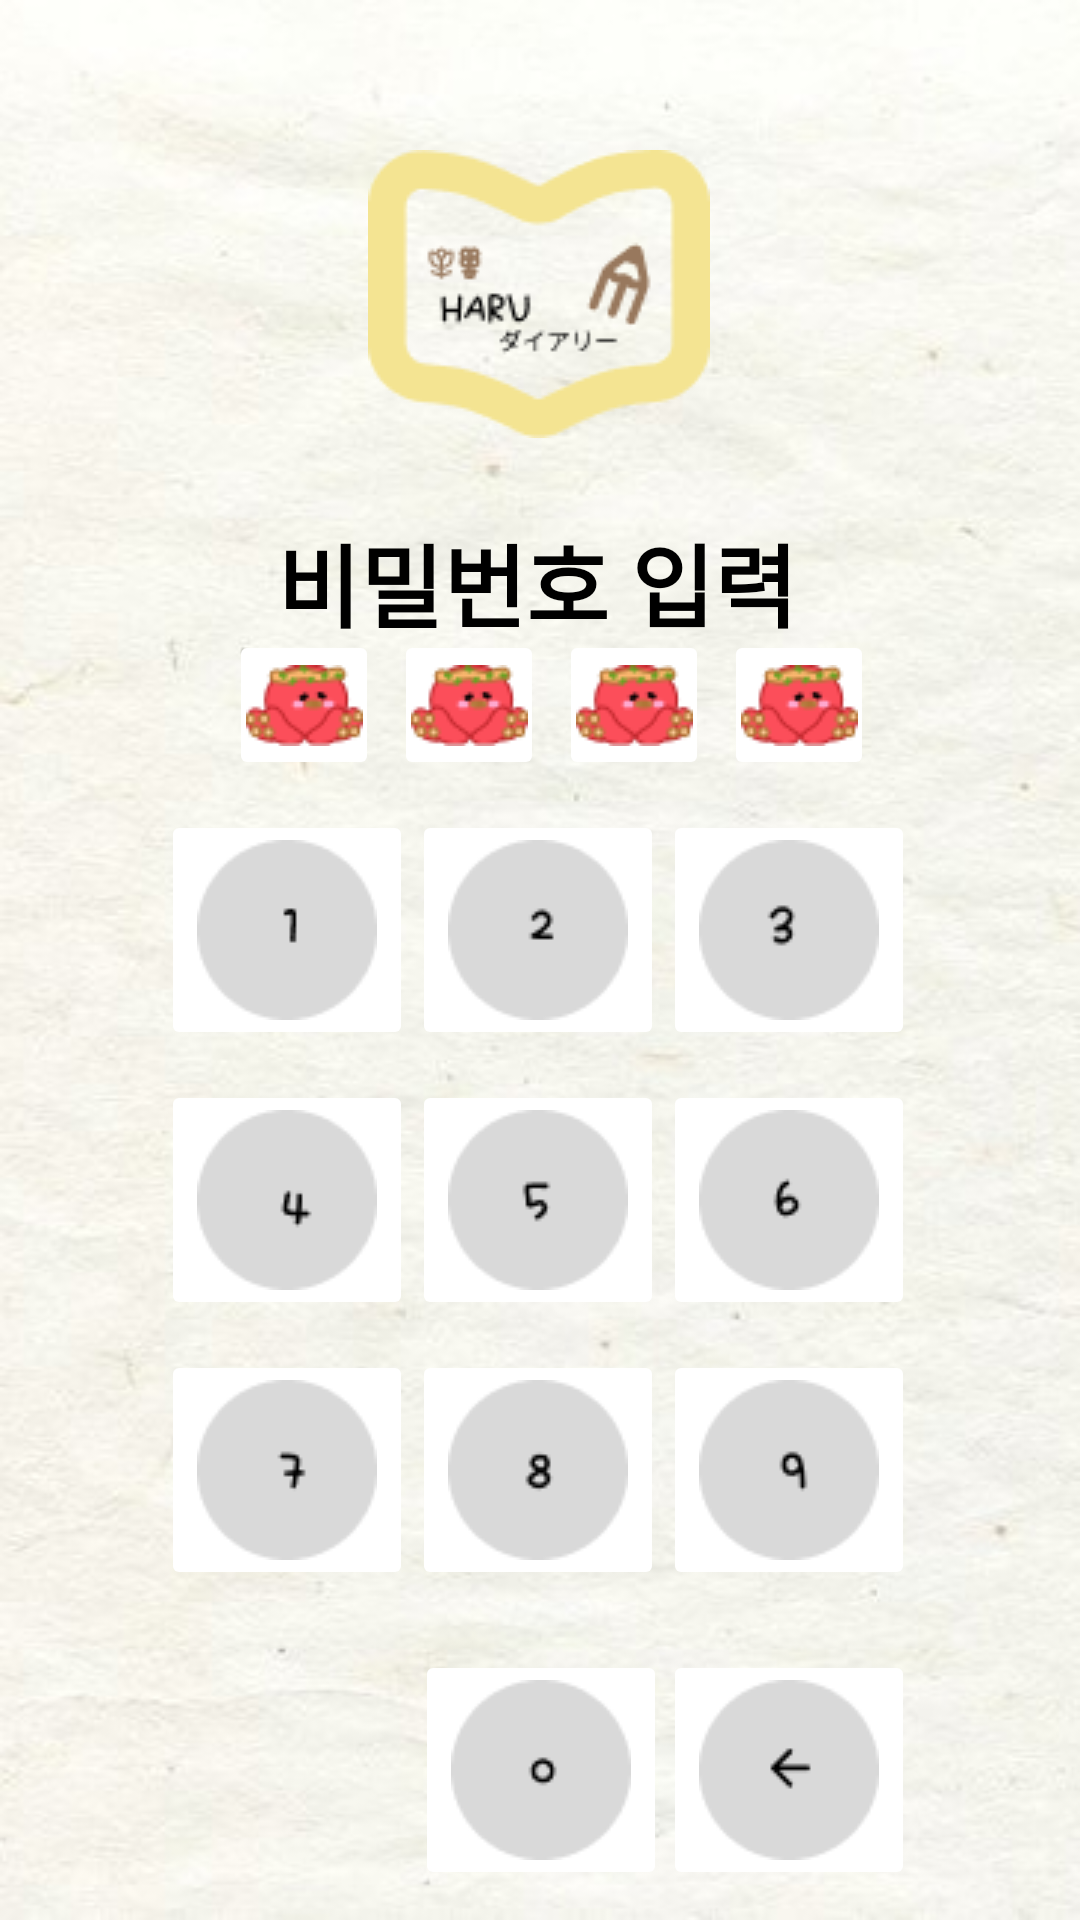

This screen was rendered from an Android layout file. Write that file and the resources it references.
<!-- AndroidManifest.xml: application theme Theme.MyApp -->
<!-- res/layout/lock_screen2.xml -->
<?xml version="1.0" encoding="utf-8"?>
<androidx.constraintlayout.widget.ConstraintLayout xmlns:android="http://schemas.android.com/apk/res/android"
    xmlns:app="http://schemas.android.com/apk/res-auto"
    xmlns:tools="http://schemas.android.com/tools"
    android:layout_width="match_parent"
    android:layout_height="match_parent"
    android:background="@drawable/totalbackground">

    <ImageView
        android:id="@+id/imageView24"
        android:layout_width="wrap_content"
        android:layout_height="wrap_content"
        android:layout_marginTop="50dp"
        app:layout_constraintHorizontal_bias="0.498"
        app:layout_constraintLeft_toLeftOf="parent"
        app:layout_constraintRight_toRightOf="parent"
        app:layout_constraintTop_toTopOf="parent"
        app:srcCompat="@drawable/lock_screen" />

    <ImageButton
        android:id="@+id/password1"
        android:layout_width="wrap_content"
        android:layout_height="wrap_content"
        android:layout_marginTop="270dp"
        android:backgroundTint="@color/white"
        android:contentDescription="1"
        app:layout_constraintHorizontal_bias="0.195"
        app:layout_constraintLeft_toLeftOf="parent"
        app:layout_constraintRight_toRightOf="parent"
        app:layout_constraintTop_toTopOf="parent"
        app:srcCompat="@drawable/password1" />

    <ImageButton
        android:id="@+id/password2"
        android:layout_width="wrap_content"
        android:layout_height="wrap_content"
        android:layout_marginTop="270dp"
        android:backgroundTint="@color/white"
        android:contentDescription="2"
        app:layout_constraintHorizontal_bias="0.498"
        app:layout_constraintLeft_toLeftOf="parent"
        app:layout_constraintRight_toRightOf="parent"
        app:layout_constraintTop_toTopOf="parent"
        app:srcCompat="@drawable/password2" />

    <ImageButton
        android:id="@+id/password3"
        android:layout_width="wrap_content"
        android:layout_height="wrap_content"
        android:layout_marginTop="270dp"
        android:backgroundTint="@color/white"
        android:contentDescription="3"
        app:layout_constraintHorizontal_bias="0.801"
        app:layout_constraintLeft_toLeftOf="parent"
        app:layout_constraintRight_toRightOf="parent"
        app:layout_constraintTop_toTopOf="parent"
        app:srcCompat="@drawable/password3" />

    <ImageButton
        android:id="@+id/password4"
        android:layout_width="wrap_content"
        android:layout_height="wrap_content"
        android:layout_marginTop="360dp"
        android:backgroundTint="@color/white"
        android:contentDescription="4"
        app:layout_constraintHorizontal_bias="0.195"
        app:layout_constraintLeft_toLeftOf="parent"
        app:layout_constraintRight_toRightOf="parent"
        app:layout_constraintTop_toTopOf="parent"
        app:srcCompat="@drawable/password4" />

    <ImageButton
        android:id="@+id/password5"
        android:layout_width="wrap_content"
        android:layout_height="wrap_content"
        android:layout_marginTop="360dp"
        android:backgroundTint="@color/white"
        android:contentDescription="5"
        app:layout_constraintHorizontal_bias="0.498"
        app:layout_constraintLeft_toLeftOf="parent"
        app:layout_constraintRight_toRightOf="parent"
        app:layout_constraintTop_toTopOf="parent"
        app:srcCompat="@drawable/password5" />

    <ImageButton
        android:id="@+id/password6"
        android:layout_width="wrap_content"
        android:layout_height="wrap_content"
        android:layout_marginTop="360dp"
        android:backgroundTint="@color/white"
        android:contentDescription="6"
        app:layout_constraintHorizontal_bias="0.801"
        app:layout_constraintLeft_toLeftOf="parent"
        app:layout_constraintRight_toRightOf="parent"
        app:layout_constraintTop_toTopOf="parent"
        app:srcCompat="@drawable/password6" />

    <ImageButton
        android:id="@+id/password7"
        android:layout_width="wrap_content"
        android:layout_height="wrap_content"
        android:layout_marginTop="450dp"
        android:backgroundTint="@color/white"
        android:contentDescription="7"
        app:layout_constraintHorizontal_bias="0.195"
        app:layout_constraintLeft_toLeftOf="parent"
        app:layout_constraintRight_toRightOf="parent"
        app:layout_constraintTop_toTopOf="parent"
        app:srcCompat="@drawable/password7" />

    <ImageButton
        android:id="@+id/password8"
        android:layout_width="wrap_content"
        android:layout_height="wrap_content"
        android:layout_marginTop="450dp"
        android:backgroundTint="@color/white"
        android:contentDescription="8"
        app:layout_constraintHorizontal_bias="0.498"
        app:layout_constraintLeft_toLeftOf="parent"
        app:layout_constraintRight_toRightOf="parent"
        app:layout_constraintTop_toTopOf="parent"
        app:srcCompat="@drawable/password8" />

    <ImageButton
        android:id="@+id/password9"
        android:layout_width="wrap_content"
        android:layout_height="wrap_content"
        android:layout_marginTop="450dp"
        android:backgroundTint="@color/white"
        android:contentDescription="9"
        app:layout_constraintHorizontal_bias="0.801"
        app:layout_constraintLeft_toLeftOf="parent"
        app:layout_constraintRight_toRightOf="parent"
        app:layout_constraintTop_toTopOf="parent"
        app:srcCompat="@drawable/password9" />

    <ImageButton
        android:id="@+id/password0"
        android:layout_width="wrap_content"
        android:layout_height="wrap_content"
        android:layout_marginTop="550dp"
        android:backgroundTint="@color/white"
        android:contentDescription="0"
        app:layout_constraintHorizontal_bias="0.501"
        app:layout_constraintLeft_toLeftOf="parent"
        app:layout_constraintRight_toRightOf="parent"
        app:layout_constraintTop_toTopOf="parent"
        app:srcCompat="@drawable/password0" />

    <ImageButton
        android:id="@+id/passwordback"
        android:layout_width="wrap_content"
        android:layout_height="wrap_content"
        android:layout_marginTop="550dp"
        android:backgroundTint="@color/white"
        android:contentDescription="arrow"
        app:layout_constraintHorizontal_bias="0.801"
        app:layout_constraintLeft_toLeftOf="parent"
        app:layout_constraintRight_toRightOf="parent"
        app:layout_constraintTop_toTopOf="parent"
        app:srcCompat="@drawable/password_arrow" />

    <TextView
        android:id="@+id/textView25"
        android:layout_width="wrap_content"
        android:layout_height="wrap_content"
        android:layout_marginTop="172dp"
        android:fontFamily="@font/nanumfont"
        android:text="비밀번호 입력"
        android:textColor="@color/black"
        android:textSize="30dp"
        android:textStyle="bold"
        app:layout_constraintHorizontal_bias="0.494"
        app:layout_constraintLeft_toLeftOf="parent"
        app:layout_constraintRight_toRightOf="parent"
        app:layout_constraintTop_toTopOf="parent" />

    <ImageButton
        android:id="@+id/imageButton52"
        android:layout_width="50dp"
        android:layout_height="50dp"
        android:layout_marginTop="210dp"
        android:backgroundTint="@color/white"
        android:contentDescription="octopus"
        app:layout_constraintHorizontal_bias="0.246"
        app:layout_constraintLeft_toLeftOf="parent"
        app:layout_constraintRight_toRightOf="parent"
        app:layout_constraintTop_toTopOf="parent"
        app:srcCompat="@drawable/octopus" />

    <ImageButton
        android:id="@+id/imageButton53"
        android:layout_width="50dp"
        android:layout_height="50dp"
        android:layout_marginTop="210dp"
        android:backgroundTint="@color/white"
        android:contentDescription="octopus"
        app:layout_constraintHorizontal_bias="0.424"
        app:layout_constraintLeft_toLeftOf="parent"
        app:layout_constraintRight_toRightOf="parent"
        app:layout_constraintTop_toTopOf="parent"
        app:srcCompat="@drawable/octopus" />

    <ImageButton
        android:id="@+id/imageButton54"
        android:layout_width="50dp"
        android:layout_height="50dp"
        android:layout_marginTop="210dp"
        android:backgroundTint="@color/white"
        android:contentDescription="octopus"
        app:layout_constraintHorizontal_bias="0.601"
        app:layout_constraintLeft_toLeftOf="parent"
        app:layout_constraintRight_toRightOf="parent"
        app:layout_constraintTop_toTopOf="parent"
        app:srcCompat="@drawable/octopus" />

    <ImageButton
        android:id="@+id/imageButton55"
        android:layout_width="50dp"
        android:layout_height="50dp"
        android:layout_marginTop="210dp"
        android:backgroundTint="@color/white"
        android:contentDescription="octopus"
        app:layout_constraintHorizontal_bias="0.779"
        app:layout_constraintLeft_toLeftOf="parent"
        app:layout_constraintRight_toRightOf="parent"
        app:layout_constraintTop_toTopOf="parent"
        app:srcCompat="@drawable/octopus" />

</androidx.constraintlayout.widget.ConstraintLayout>
<!-- resources referenced by this layout -->
<resources>
  <color name="black">#FF000000</color>
  <color name="white">#FFFFFFFF</color>
  <!-- drawable lock_screen: png bitmap (drawable, 3850 bytes) -->
  <!-- drawable octopus: png bitmap (drawable, 2095 bytes) -->
  <!-- drawable password0: png bitmap (drawable, 1226 bytes) -->
  <!-- drawable password1: png bitmap (drawable, 1102 bytes) -->
  <!-- drawable password2: png bitmap (drawable, 1216 bytes) -->
  <!-- drawable password3: png bitmap (drawable, 1290 bytes) -->
  <!-- drawable password4: png bitmap (drawable, 1214 bytes) -->
  <!-- drawable password5: png bitmap (drawable, 1228 bytes) -->
  <!-- drawable password6: png bitmap (drawable, 1258 bytes) -->
  <!-- drawable password7: png bitmap (drawable, 1207 bytes) -->
  <!-- drawable password8: png bitmap (drawable, 1257 bytes) -->
  <!-- drawable password9: png bitmap (drawable, 1225 bytes) -->
  <!-- drawable password_arrow: png bitmap (drawable, 1170 bytes) -->
  <!-- drawable totalbackground: jpg bitmap (drawable, 36017 bytes) -->
  <style name="Theme.MyApp" parent="Theme.MaterialComponents.Light.NoActionBar">
          
          <item name="colorPrimary">#6200EE</item>
          <item name="colorPrimaryVariant">#3700B3</item>
          <item name="colorOnPrimary">#FFFFFF</item>
          <item name="colorSecondary">#03DAC5</item>
          <item name="colorOnSecondary">#000000</item>
          <item name="android:statusBarColor">#3D3D3D</item>
          <item name="android:navigationBarColor">#3D3D3D</item>
      </style>
</resources>
